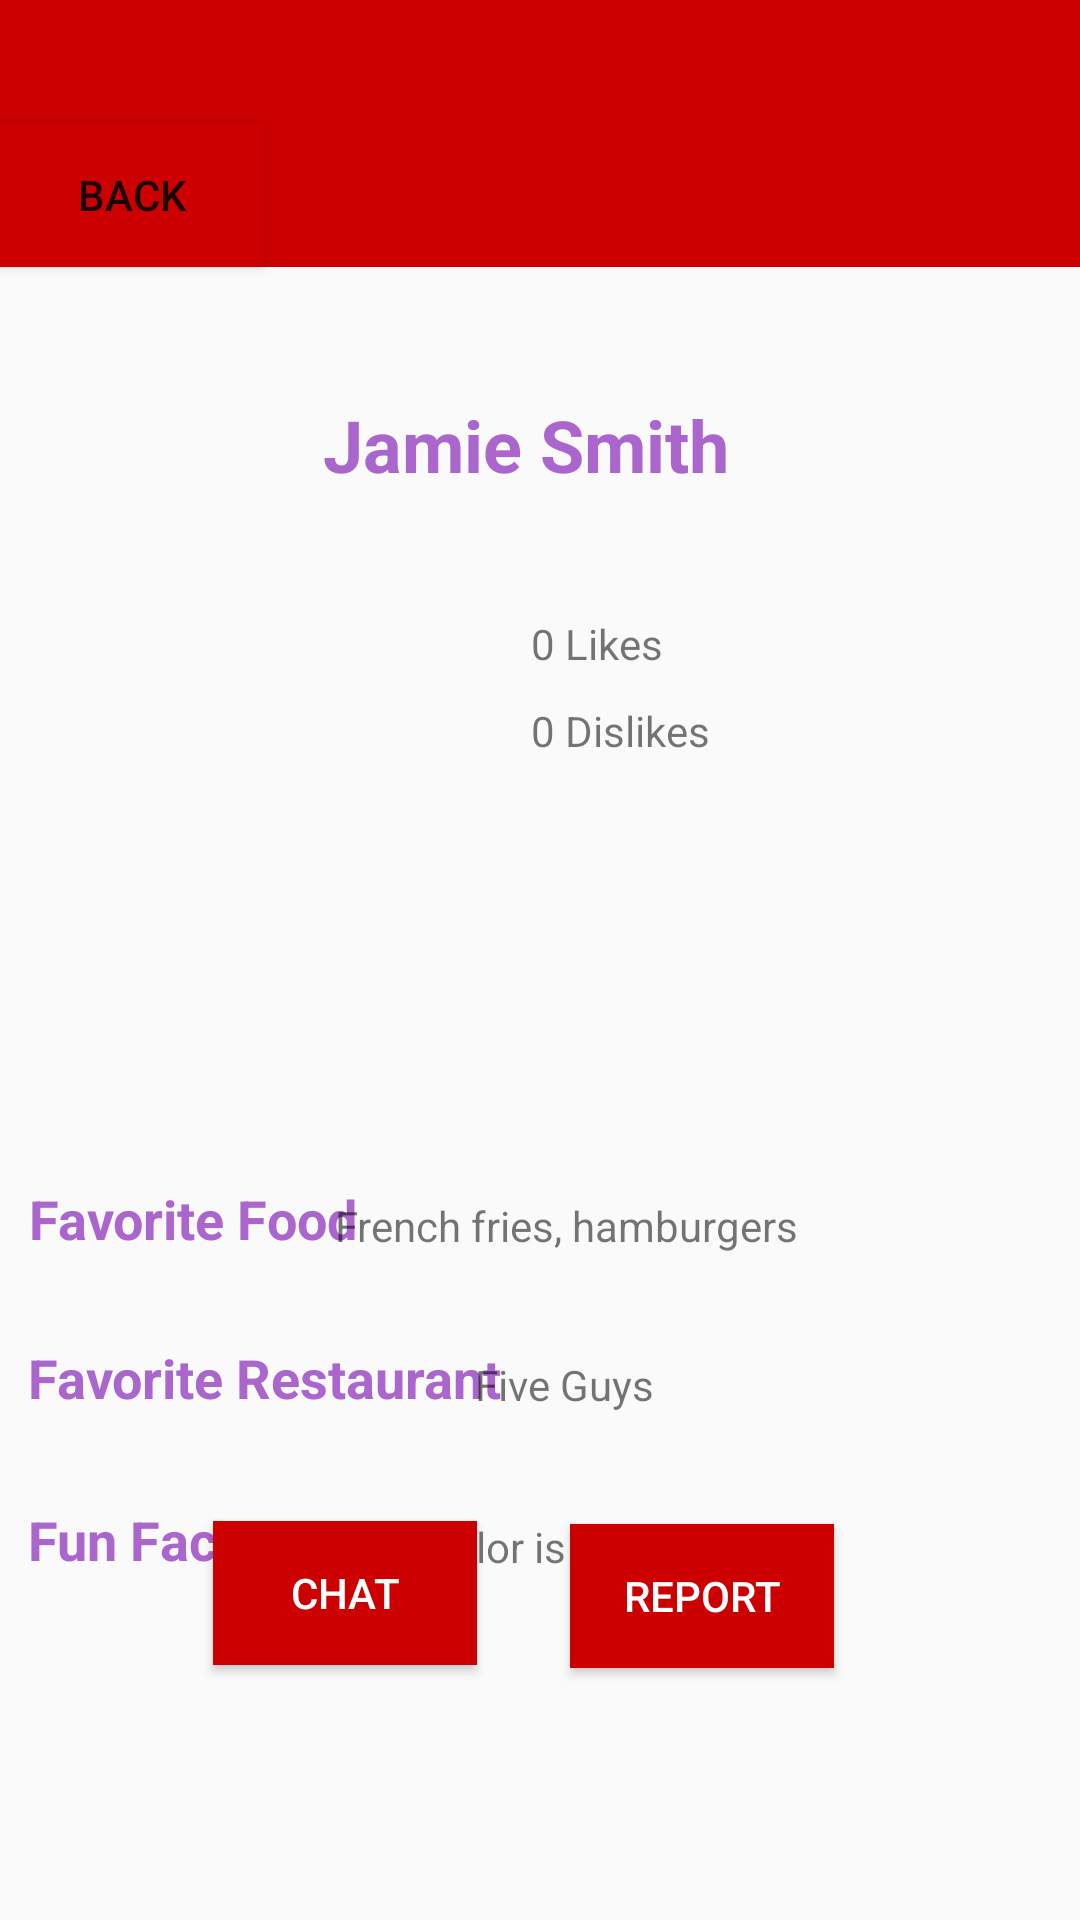

The Android layout XML behind this screen, and the referenced resources:
<!-- AndroidManifest.xml: application theme Theme.AppCompat.Light.NoActionBar -->
<!-- res/layout/activity_profile.xml -->
<?xml version="1.0" encoding="utf-8"?>
<androidx.constraintlayout.widget.ConstraintLayout xmlns:android="http://schemas.android.com/apk/res/android"
    xmlns:app="http://schemas.android.com/apk/res-auto"
    xmlns:tools="http://schemas.android.com/tools"
    android:layout_width="match_parent"
    android:layout_height="match_parent"
    tools:context=".Profile">

    <include
        android:id="@+id/include"
        layout="@layout/actionbar"
        android:layout_width="411dp"
        android:layout_height="0dp"
        android:layout_marginEnd="51dp"
        android:layout_marginRight="51dp"
        android:layout_marginBottom="43dp"
        android:background="@android:color/holo_red_dark"
        app:layout_constraintBottom_toTopOf="@+id/userName"
        app:layout_constraintEnd_toEndOf="parent"
        app:layout_constraintHorizontal_bias="0.0"
        app:layout_constraintStart_toStartOf="parent"
        app:layout_constraintTop_toTopOf="parent" />

    <ImageView
        android:id="@+id/imageView2"
        android:layout_width="wrap_content"
        android:layout_height="wrap_content"
        android:layout_marginStart="139dp"
        android:layout_marginLeft="139dp"
        android:layout_marginTop="104dp"
        android:layout_marginEnd="144dp"
        android:layout_marginRight="144dp"
        android:layout_marginBottom="443dp"
        android:contentDescription="profilePicture"
        app:layout_constraintBottom_toBottomOf="parent"
        app:layout_constraintEnd_toEndOf="parent"
        app:layout_constraintStart_toStartOf="parent"
        app:layout_constraintTop_toBottomOf="@+id/include"
        tools:srcCompat="@tools:sample/avatars" />

    <TextView
        android:id="@+id/userName"
        android:layout_width="144dp"
        android:layout_height="34dp"
        android:layout_marginStart="133dp"
        android:layout_marginLeft="133dp"
        android:layout_marginEnd="134dp"
        android:layout_marginRight="134dp"
        android:layout_marginBottom="29dp"
        android:text="Jamie Smith"
        android:textColor="@android:color/holo_purple"
        android:textSize="24sp"
        android:textStyle="bold"
        app:layout_constraintBottom_toTopOf="@+id/imageView2"
        app:layout_constraintEnd_toEndOf="parent"
        app:layout_constraintStart_toStartOf="parent" />

    <TextView
        android:id="@+id/favFoodLabel"
        android:layout_width="wrap_content"
        android:layout_height="wrap_content"
        android:layout_marginStart="32dp"
        android:layout_marginLeft="32dp"
        android:layout_marginTop="394dp"
        android:layout_marginEnd="15dp"
        android:layout_marginRight="15dp"
        android:text="Favorite Food"
        android:textColor="@android:color/holo_purple"
        android:textSize="18sp"
        android:textStyle="bold"
        app:layout_constraintEnd_toStartOf="@+id/favFood"
        app:layout_constraintStart_toStartOf="parent"
        app:layout_constraintTop_toTopOf="@+id/include" />

    <TextView
        android:id="@+id/favRestaurantLabel"
        android:layout_width="wrap_content"
        android:layout_height="wrap_content"
        android:layout_marginStart="32dp"
        android:layout_marginLeft="32dp"
        android:layout_marginTop="447dp"
        android:layout_marginEnd="14dp"
        android:layout_marginRight="14dp"
        android:text="Favorite Restaurant"
        android:textColor="@android:color/holo_purple"
        android:textSize="18sp"
        android:textStyle="bold"
        app:layout_constraintEnd_toStartOf="@+id/favRestaurant"
        app:layout_constraintStart_toStartOf="parent"
        app:layout_constraintTop_toTopOf="@+id/include" />

    <TextView
        android:id="@+id/favFood"
        android:layout_width="wrap_content"
        android:layout_height="wrap_content"
        android:layout_marginTop="399dp"
        android:layout_marginEnd="94dp"
        android:layout_marginRight="94dp"
        android:text="French fries, hamburgers"
        app:layout_constraintEnd_toEndOf="parent"
        app:layout_constraintTop_toTopOf="@+id/include" />

    <TextView
        android:id="@+id/favRestaurant"
        android:layout_width="wrap_content"
        android:layout_height="wrap_content"
        android:layout_marginTop="452dp"
        android:layout_marginEnd="142dp"
        android:layout_marginRight="142dp"
        android:text="Five Guys"
        app:layout_constraintEnd_toEndOf="parent"
        app:layout_constraintTop_toTopOf="@+id/include" />

    <TextView
        android:id="@+id/funFactLabel"
        android:layout_width="wrap_content"
        android:layout_height="wrap_content"
        android:layout_marginStart="32dp"
        android:layout_marginLeft="32dp"
        android:layout_marginTop="501dp"
        android:layout_marginEnd="15dp"
        android:layout_marginRight="15dp"
        android:text="Fun Fact"
        android:textColor="@android:color/holo_purple"
        android:textSize="18sp"
        android:textStyle="bold"
        app:layout_constraintEnd_toStartOf="@+id/funFact"
        app:layout_constraintStart_toStartOf="parent"
        app:layout_constraintTop_toTopOf="@+id/include" />

    <TextView
        android:id="@+id/funFact"
        android:layout_width="wrap_content"
        android:layout_height="wrap_content"
        android:layout_marginTop="506dp"
        android:layout_marginEnd="133dp"
        android:layout_marginRight="133dp"
        android:text="My favorite color is green"
        app:layout_constraintEnd_toEndOf="parent"
        app:layout_constraintTop_toTopOf="@+id/include" />

    <TextView
        android:id="@+id/likes"
        android:layout_width="wrap_content"
        android:layout_height="wrap_content"
        android:layout_marginStart="177dp"
        android:layout_marginLeft="177dp"
        android:layout_marginTop="10dp"
        android:text="0 Likes"
        app:layout_constraintStart_toStartOf="parent"
        app:layout_constraintTop_toBottomOf="@+id/imageView2" />

    <TextView
        android:id="@+id/dislikes"
        android:layout_width="wrap_content"
        android:layout_height="wrap_content"
        android:layout_marginStart="177dp"
        android:layout_marginLeft="177dp"
        android:layout_marginTop="39dp"
        android:text="0 Dislikes"
        app:layout_constraintStart_toStartOf="parent"
        app:layout_constraintTop_toBottomOf="@+id/imageView2" />

    <Button
        android:id="@+id/chatButton"
        android:layout_width="wrap_content"
        android:layout_height="wrap_content"
        android:layout_marginStart="71dp"
        android:layout_marginLeft="71dp"
        android:layout_marginBottom="85dp"
        android:background="@android:color/holo_red_dark"
        android:text="Chat"
        android:textColor="@android:color/white"
        app:layout_constraintBottom_toBottomOf="parent"
        app:layout_constraintStart_toStartOf="parent" />

    <Button
        android:id="@+id/reportButton"
        android:layout_width="wrap_content"
        android:layout_height="wrap_content"
        android:layout_marginEnd="82dp"
        android:layout_marginRight="82dp"
        android:layout_marginBottom="84dp"
        android:background="@android:color/holo_red_dark"
        android:text="Report"
        android:textColor="@android:color/white"
        app:layout_constraintBottom_toBottomOf="parent"
        app:layout_constraintEnd_toEndOf="parent" />

    <Button
        android:id="@+id/button16"
        android:layout_width="wrap_content"
        android:layout_height="wrap_content"
        app:layout_constraintLeft_toLeftOf="@+id/include"
        app:layout_constraintBottom_toBottomOf="@+id/include"
        android:background="@android:color/holo_red_dark"
        android:text="back" />


</androidx.constraintlayout.widget.ConstraintLayout>
<!-- res/layout/actionbar.xml (included above) -->
<?xml version="1.0" encoding="utf-8"?>
<androidx.appcompat.widget.Toolbar
    xmlns:android="http://schemas.android.com/apk/res/android"
    xmlns:app="http://schemas.android.com/apk/res-auto"
    android:layout_width="match_parent" android:layout_height="?attr/actionBarSize"
    android:background="@android:color/holo_red_dark"
    android:id="@+id/myToolBar"
    android:theme="@style/ThemeOverlay.AppCompat.Light">
</androidx.appcompat.widget.Toolbar>
<!-- resources referenced by this layout -->
<resources>

</resources>
